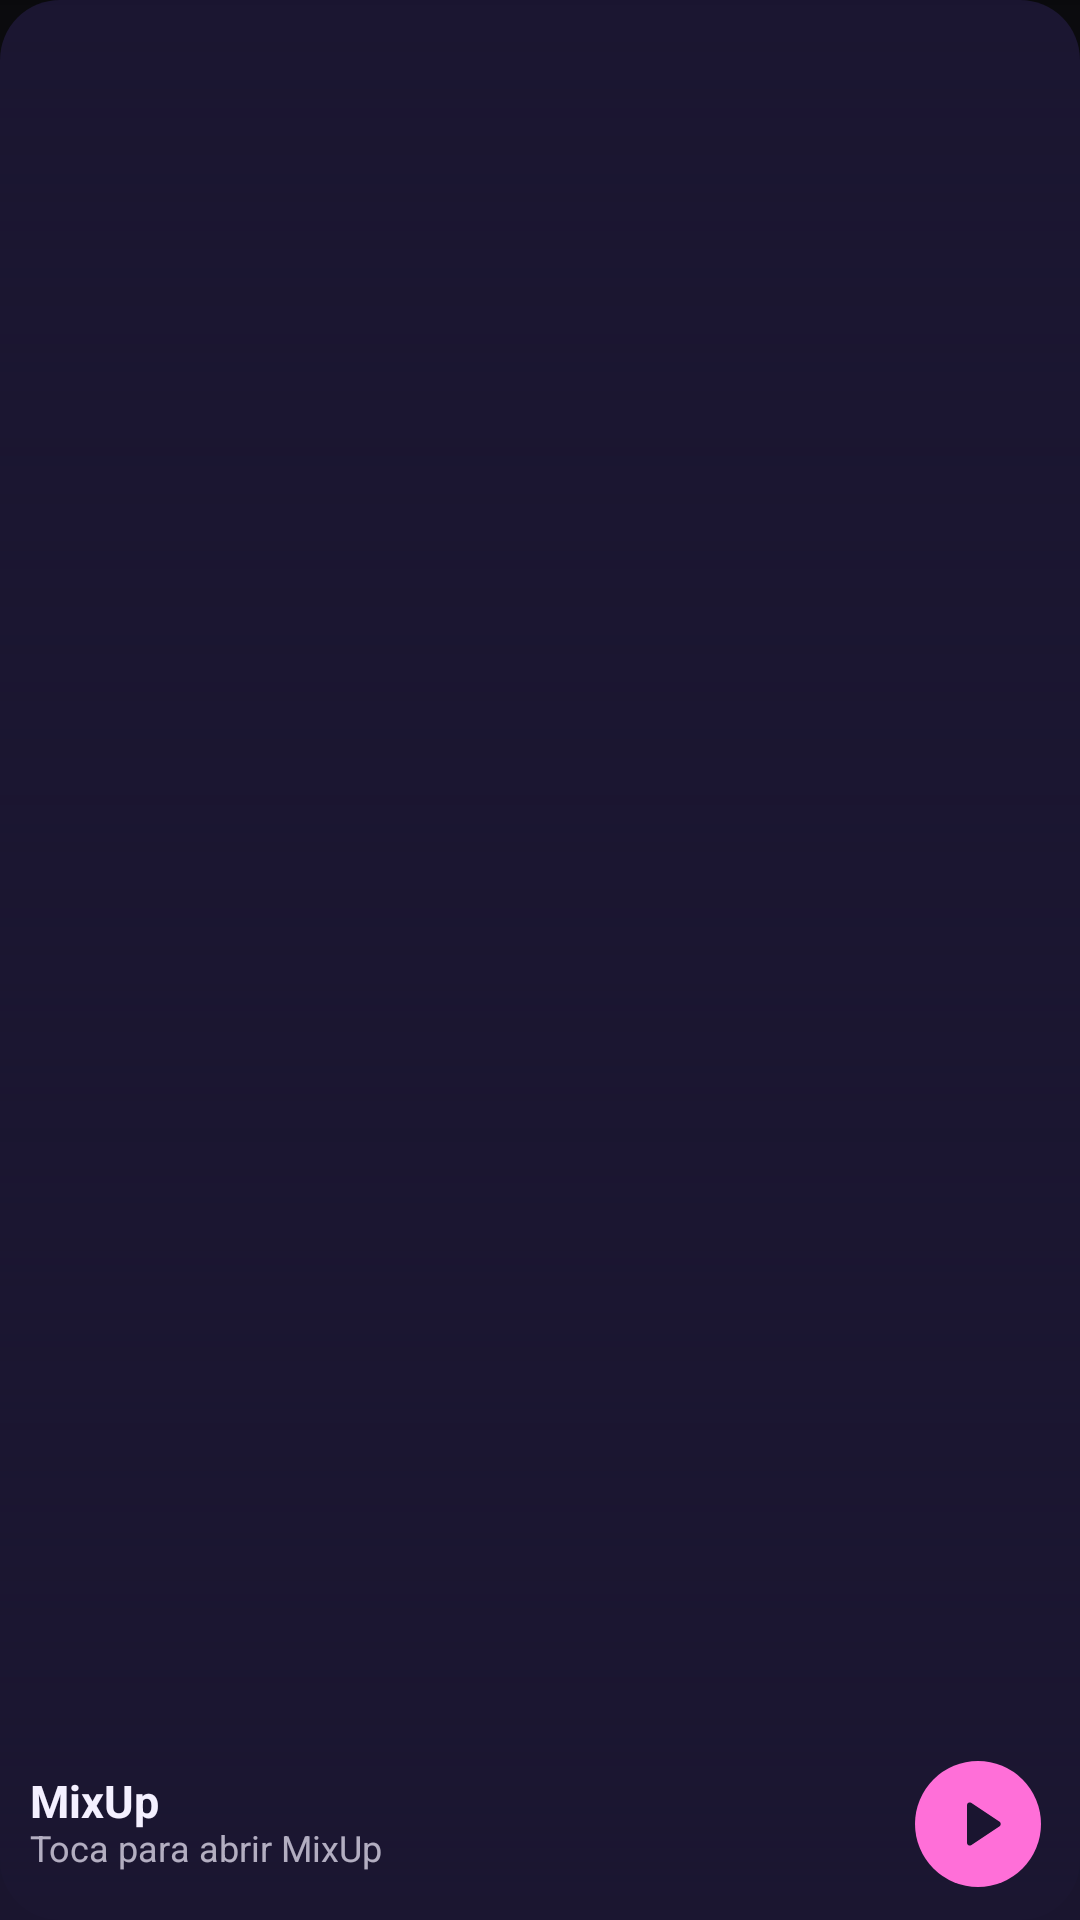

Android layout source for this screen:
<!-- AndroidManifest.xml: application theme Theme.MixUp -->
<!-- res/layout/widget_cover.xml -->
<?xml version="1.0" encoding="utf-8"?>
<FrameLayout xmlns:android="http://schemas.android.com/apk/res/android"
    android:id="@+id/w_root" android:layout_width="match_parent" android:layout_height="match_parent"
    android:clipToOutline="true">
    
    <ImageView android:id="@+id/w_bg" android:layout_width="match_parent" android:layout_height="match_parent"
        android:scaleType="fitXY" android:src="@drawable/wr_20" android:tint="#1A1530" android:importantForAccessibility="no" />
    
    <ImageView android:id="@+id/w_bgimg" android:layout_width="match_parent" android:layout_height="match_parent"
        android:scaleType="centerCrop" android:visibility="gone" android:importantForAccessibility="no" />
    
    <ImageView android:id="@+id/w_scrim" android:layout_width="match_parent" android:layout_height="match_parent"
        android:scaleType="fitXY" android:src="@drawable/wr_0" android:visibility="gone" android:importantForAccessibility="no" />
    
    <ImageView android:id="@+id/w_frame" android:layout_width="match_parent" android:layout_height="match_parent"
        android:scaleType="fitXY" android:visibility="gone" android:importantForAccessibility="no" />
    
    <ImageView android:id="@+id/w_tape" android:layout_width="match_parent" android:layout_height="5dp"
        android:layout_gravity="top" android:scaleType="centerCrop" android:visibility="gone" android:importantForAccessibility="no" />
    <ImageView android:id="@+id/w_cover" android:layout_width="match_parent" android:layout_height="match_parent"
        android:scaleType="centerCrop" android:src="@drawable/wcover_ph" android:contentDescription="@string/widget_open" />
    <ImageView android:id="@+id/w_grad" android:layout_width="match_parent" android:layout_height="match_parent"
        android:scaleType="fitXY" android:src="@drawable/wgrad_bottom" android:tint="#1A1530" android:importantForAccessibility="no" />
    <LinearLayout android:layout_width="match_parent" android:layout_height="match_parent" android:orientation="vertical" android:padding="10dp">
        <ImageView android:id="@+id/w_logo" android:layout_width="wrap_content" android:layout_height="14dp"
                android:layout_marginBottom="3dp" android:adjustViewBounds="true" android:scaleType="fitStart" android:visibility="gone"
                android:importantForAccessibility="no" />
        <FrameLayout android:layout_width="1dp" android:layout_height="0dp" android:layout_weight="1" />
        <LinearLayout android:layout_width="match_parent" android:layout_height="wrap_content" android:orientation="horizontal" android:gravity="center_vertical">
            <LinearLayout android:id="@+id/w_texts" android:layout_width="0dp" android:layout_height="wrap_content" android:layout_weight="1" android:orientation="vertical">
                <TextView android:id="@+id/w_title" android:layout_width="match_parent" android:layout_height="wrap_content"
                android:singleLine="true" android:ellipsize="end" android:textSize="15sp" android:textColor="#F4F0FF" android:textStyle="bold" android:text="@string/app_name"
                android:includeFontPadding="false" android:visibility="visible" />
                <TextView android:id="@+id/w_artist" android:layout_width="match_parent" android:layout_height="wrap_content"
                android:singleLine="true" android:ellipsize="end" android:textSize="12sp" android:textColor="#B3F4F0FF" android:text="@string/widget_idle_sub"
                android:includeFontPadding="false" android:visibility="visible" />
            </LinearLayout>
            <FrameLayout android:id="@+id/w_play_wrap" android:layout_width="48dp" android:layout_height="44dp"
            android:background="?android:attr/selectableItemBackgroundBorderless" android:contentDescription="@string/widget_play">
            <ImageView android:id="@+id/w_play_bg" android:layout_width="match_parent" android:layout_height="match_parent"
                android:scaleType="center" android:src="@drawable/wbtn_circle" android:tint="#FF6FD8" android:importantForAccessibility="no" />
            <ImageView android:id="@+id/w_play" android:layout_width="22dp" android:layout_height="22dp" android:layout_gravity="center"
                android:src="@drawable/ic_w_play" android:tint="#1A1530" android:importantForAccessibility="no" />
        </FrameLayout>
        </LinearLayout>
        <LinearLayout android:id="@+id/w_btnrow" android:layout_width="match_parent" android:layout_height="40dp"
            android:orientation="horizontal" android:gravity="center" android:visibility="gone">
            <ImageView android:id="@+id/w_shuffle" android:layout_width="0dp" android:layout_height="38dp" android:layout_weight="1"
            android:padding="9dp" android:scaleType="fitCenter" android:src="@drawable/ic_shuffle_off" android:tint="#F4F0FF"
            android:background="?android:attr/selectableItemBackgroundBorderless" android:contentDescription="@string/widget_shuffle" />
            <ImageView android:id="@+id/w_prev" android:layout_width="0dp" android:layout_height="40dp" android:layout_weight="1"
            android:padding="8dp" android:scaleType="fitCenter" android:src="@drawable/ic_w_prev" android:tint="#F4F0FF"
            android:background="?android:attr/selectableItemBackgroundBorderless" android:contentDescription="@string/widget_prev" />
            <ImageView android:id="@+id/w_like" android:layout_width="0dp" android:layout_height="38dp" android:layout_weight="1"
            android:padding="9dp" android:scaleType="fitCenter" android:src="@drawable/ic_heart_outline" android:tint="#F4F0FF"
            android:background="?android:attr/selectableItemBackgroundBorderless" android:contentDescription="@string/widget_like" />
            <ImageView android:id="@+id/w_next" android:layout_width="0dp" android:layout_height="40dp" android:layout_weight="1"
            android:padding="8dp" android:scaleType="fitCenter" android:src="@drawable/ic_w_next" android:tint="#F4F0FF"
            android:background="?android:attr/selectableItemBackgroundBorderless" android:contentDescription="@string/widget_next" />
            <ImageView android:id="@+id/w_repeat" android:layout_width="0dp" android:layout_height="38dp" android:layout_weight="1"
            android:padding="9dp" android:scaleType="fitCenter" android:src="@drawable/ic_repeat_off" android:tint="#F4F0FF"
            android:background="?android:attr/selectableItemBackgroundBorderless" android:contentDescription="@string/widget_repeat" />
        </LinearLayout>
    </LinearLayout>
</FrameLayout>
<!-- resources referenced by this layout -->
<resources>
  <!-- drawable ic_repeat_off (drawable) -->
  <?xml version="1.0" encoding="utf-8"?>
  <vector xmlns:android="http://schemas.android.com/apk/res/android"
      android:width="24dp" android:height="24dp" android:viewportWidth="24" android:viewportHeight="24">
      <path android:fillColor="#FFFFFFFF" android:fillAlpha="0.4" android:pathData="M7,7h10v3l4,-4 -4,-4v3H5v6h2V7zM17,17H7v-3l-4,4 4,4v-3h12v-6h-2v4z" />
  </vector>
  <!-- drawable ic_w_next (drawable) -->
  <?xml version="1.0" encoding="utf-8"?>
  <vector xmlns:android="http://schemas.android.com/apk/res/android"
      android:width="24dp" android:height="24dp" android:viewportWidth="24" android:viewportHeight="24">
      <path android:fillColor="#FFFFFFFF" android:pathData="M7.58,16.89l5.77,-4.07c0.56,-0.4 0.56,-1.24 0,-1.63L7.58,7.11C6.91,6.65 6,7.12 6,7.93v8.14c0,0.81 0.91,1.28 1.58,0.82zM16,7v10c0,0.55 0.45,1 1,1s1,-0.45 1,-1V7c0,-0.55 -0.45,-1 -1,-1s-1,0.45 -1,1z" />
  </vector>
  <!-- drawable ic_w_play (drawable) -->
  <?xml version="1.0" encoding="utf-8"?>
  <vector xmlns:android="http://schemas.android.com/apk/res/android"
      android:width="24dp" android:height="24dp" android:viewportWidth="24" android:viewportHeight="24">
      <path android:fillColor="#FFFFFFFF" android:pathData="M8,5.14v13.72c0,0.79 0.87,1.27 1.54,0.84l10.29,-6.86c0.6,-0.4 0.6,-1.28 0,-1.68L9.54,4.3C8.87,3.87 8,4.35 8,5.14z" />
  </vector>
  <!-- drawable wbtn_circle (drawable) -->
  <?xml version="1.0" encoding="utf-8"?>
  <shape xmlns:android="http://schemas.android.com/apk/res/android" android:shape="oval">
      <solid android:color="#FFFFFFFF" />
      
      <size android:width="42dp" android:height="42dp" />
  </shape>
  <!-- drawable wcover_ph (drawable) -->
  <?xml version="1.0" encoding="utf-8"?>
  <layer-list xmlns:android="http://schemas.android.com/apk/res/android">
      <item>
          <shape android:shape="rectangle">
              <gradient android:angle="315" android:startColor="#FF6FD8" android:centerColor="#7A5CFF" android:endColor="#1EC8FF" />
          </shape>
      </item>
      <item android:drawable="@drawable/ic_w_note" android:gravity="center" android:width="40dp" android:height="40dp" />
  </layer-list>
  <!-- drawable wgrad_bottom (drawable) -->
  <?xml version="1.0" encoding="utf-8"?>
  <shape xmlns:android="http://schemas.android.com/apk/res/android" android:shape="rectangle">
      <gradient android:angle="270" android:startColor="#00FFFFFF" android:centerColor="#66FFFFFF" android:endColor="#F2FFFFFF" />
  </shape>
  <!-- drawable wr_0 (drawable) -->
  <?xml version="1.0" encoding="utf-8"?>
  <shape xmlns:android="http://schemas.android.com/apk/res/android" android:shape="rectangle">
      <solid android:color="#FFFFFFFF" />
      <corners android:radius="0dp" />
  </shape>
  <!-- drawable wr_20 (drawable) -->
  <?xml version="1.0" encoding="utf-8"?>
  <shape xmlns:android="http://schemas.android.com/apk/res/android" android:shape="rectangle">
      <solid android:color="#FFFFFFFF" />
      <corners android:radius="20dp" />
  </shape>
  <string name="app_name">MixUp</string>
  <string name="widget_idle_sub">Toca para abrir MixUp</string>
  <string name="widget_like">Me gusta</string>
  <string name="widget_next">Siguiente</string>
  <string name="widget_open">Abrir MixUp</string>
  <string name="widget_play">Reproducir o pausar</string>
  <string name="widget_prev">Anterior</string>
  <string name="widget_repeat">Repetir</string>
  <string name="widget_shuffle">Aleatorio</string>
  <style name="Theme.MixUp" parent="android:Theme.Material.NoActionBar">
          <item name="android:windowBackground">@color/bg</item>
          <item name="android:statusBarColor">@color/bg</item>
          <item name="android:navigationBarColor">@color/bg</item>
          <item name="android:colorAccent">@color/acid</item>
      </style>
  <color name="bg">#0A0A0D</color>
  <color name="acid">#C8FF00</color>
</resources>
